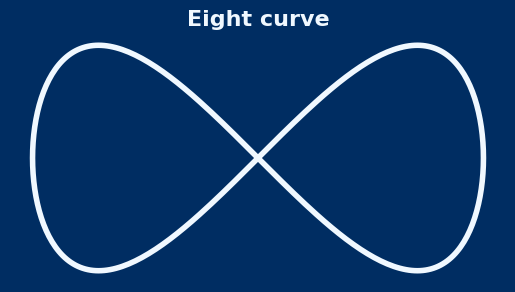

Reproduce this figure in Python.
import numpy as np
from matplotlib import pyplot as plt

# Eight curve
def eight_curve(a=2):
    phi = np.linspace(0, 2*np.pi, 361)
    x = a*np.sin(phi)
    y = a*np.sin(phi)*np.cos(phi)
    return x, y

x, y = eight_curve()

# shades of blue
# #002D62 -> astros navy
# #F0F8FF -> alice blue

fig = plt.figure(facecolor='#002D62')
ax = fig.add_subplot(111)

ax.set_aspect('equal')
ax.axis('off')
ax.set_title('Eight curve', color='#F0F8FF', fontsize=16, fontname='Candara', fontweight='bold')

# once axis are turned off -> ax.axis('off) -> facecolor will also hide 
# ax.set_facecolor("#005A9C")


ax.plot(x, y, linestyle='-', linewidth=4, color='#F0F8FF')
ax.fill_between(x, y, color='#002D62')

fig.savefig('eight_curve.png')

plt.show()



